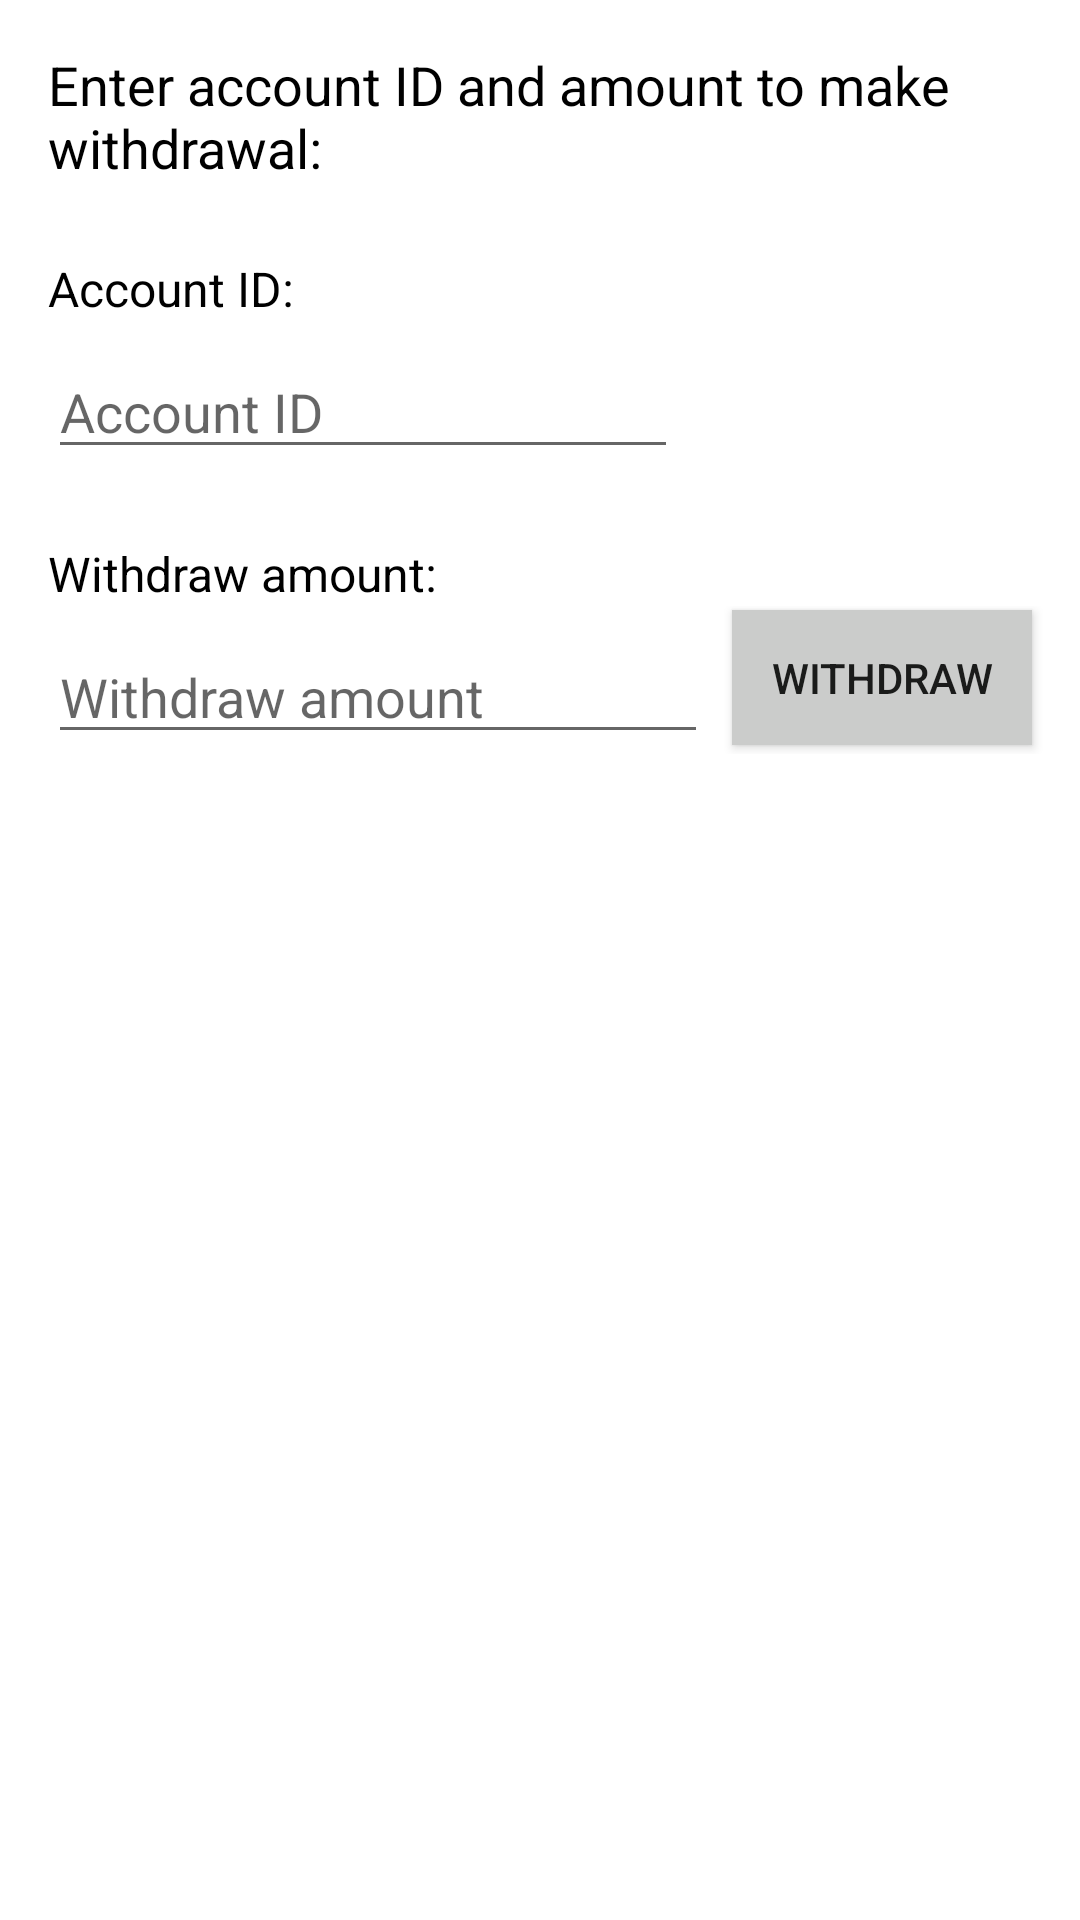

Produce the Android XML layout that renders to this screen, including the resource entries it uses.
<!-- AndroidManifest.xml: application theme AppTheme -->
<!-- res/layout/activity_manager_withdraw.xml -->
<?xml version="1.0" encoding="utf-8"?>
<androidx.constraintlayout.widget.ConstraintLayout xmlns:android="http://schemas.android.com/apk/res/android"
  xmlns:app="http://schemas.android.com/apk/res-auto"
  xmlns:tools="http://schemas.android.com/tools"
  android:layout_width="match_parent"
  android:layout_height="match_parent"
  tools:context=".project.banking.manager.ManagerWithdrawActivity">

  <include layout="@layout/content_withdraw" />

</androidx.constraintlayout.widget.ConstraintLayout>
<!-- res/layout/content_withdraw.xml (included above) -->
<?xml version="1.0" encoding="utf-8"?>
<LinearLayout xmlns:android="http://schemas.android.com/apk/res/android"
  xmlns:app="http://schemas.android.com/apk/res-auto"
  android:orientation="vertical"
  android:layout_width="match_parent"
  android:layout_height="match_parent">

  <TextView
    android:id="@+id/withdraw_instr"
    android:layout_width="357dp"
    android:layout_height="wrap_content"
    android:layout_marginStart="16dp"
    android:layout_marginTop="16dp"
    android:text="@string/withdraw_instr"
    android:textColor="@color/colorGetInfo"
    android:textSize="18sp"
    app:layout_constraintLeft_toLeftOf="parent"
    app:layout_constraintTop_toTopOf="parent" />

  <TextView
    android:id="@+id/get_account_id"
    android:layout_width="wrap_content"
    android:layout_height="wrap_content"
    android:layout_marginStart="16dp"
    android:layout_marginTop="24dp"
    android:text="@string/get_account_id"
    android:textSize="@dimen/input_text"
    android:textColor="@color/colorGetInfo"
    app:layout_constraintLeft_toLeftOf="parent"
    app:layout_constraintTop_toBottomOf="@+id/withdraw_instr" />

  <EditText
    android:id="@+id/account_id"
    android:layout_width="wrap_content"
    android:layout_height="wrap_content"
    android:layout_marginStart="16dp"
    android:layout_marginTop="8dp"
    android:ems="10"
    android:hint="@string/account_id_hint"
    android:inputType="number"
    app:layout_constraintLeft_toLeftOf="parent"
    app:layout_constraintTop_toBottomOf="@+id/get_account_id" />

  <TextView
    android:id="@+id/get_withdraw_amount"
    android:layout_width="wrap_content"
    android:layout_height="wrap_content"
    android:layout_marginStart="16dp"
    android:layout_marginTop="24dp"
    android:text="@string/withdraw_amount"
    android:textSize="@dimen/input_text"
    android:textColor="@color/colorGetInfo"
    app:layout_constraintLeft_toLeftOf="parent"
    app:layout_constraintTop_toBottomOf="@+id/account_id" />

  <LinearLayout
    android:layout_width="match_parent"
    android:layout_height="wrap_content"
    android:orientation="horizontal">

    <EditText
      android:id="@+id/withdraw_amount"
      android:layout_width="wrap_content"
      android:layout_height="wrap_content"
      android:layout_marginEnd="8dp"
      android:layout_marginStart="16dp"
      android:layout_marginTop="8dp"
      android:layout_weight="1"
      android:ems="10"
      android:hint="@string/withdraw_amount_hint"
      android:inputType="numberDecimal"
      app:layout_constraintLeft_toLeftOf="parent"
      app:layout_constraintTop_toBottomOf="@+id/get_withdraw_amount" />

    <Button
      android:id="@+id/button_withdraw"
      android:layout_width="@dimen/button_width"
      android:layout_height="@dimen/button_height"
      android:layout_marginEnd="16dp"
      android:layout_weight="1"
      android:text="@string/make_withdrawal"
      android:background="@color/table_title_background"
      app:layout_constraintBaseline_toBaselineOf="@+id/withdraw_amount"
      app:layout_constraintRight_toRightOf="parent" />

  </LinearLayout>

  <TextView
    android:id="@+id/message"
    android:layout_width="wrap_content"
    android:layout_height="wrap_content"
    android:layout_marginStart="16dp"
    android:layout_marginTop="32dp"
    android:textColor="@color/colorImportant"
    android:textSize="@dimen/input_text"
    app:layout_constraintLeft_toLeftOf="parent"
    app:layout_constraintTop_toBottomOf="@+id/withdraw_amount" />

</LinearLayout>
<!-- resources referenced by this layout -->
<resources>
  <color name="colorGetInfo">#000000</color>
  <color name="colorImportant">#de413a</color>
  <color name="table_title_background">#cbcccb</color>
  <dimen name="button_height">45dp</dimen>
  <dimen name="button_width">90dp</dimen>
  <dimen name="input_text">16sp</dimen>
  <string name="account_id_hint">Account ID</string>
  <string name="get_account_id">Account ID:</string>
  <string name="make_withdrawal">Withdraw</string>
  <string name="withdraw_amount">Withdraw amount:</string>
  <string name="withdraw_amount_hint">Withdraw amount</string>
  <string name="withdraw_instr">Enter account ID and amount to make withdrawal:</string>
  <style name="AppTheme" parent="Theme.MaterialComponents.DayNight.DarkActionBar">
          
          <item name="colorPrimary">@color/colorPrimary</item>
          <item name="colorPrimaryVariant">@color/colorPrimaryDark</item>
          <item name="colorOnPrimary">@color/table_title_background</item>
          
          <item name="colorSecondary">@color/colorImportant</item>
          <item name="colorSecondaryVariant">@color/colorAccent</item>
          <item name="colorOnSecondary">@color/colorGetInfo</item>
          
          <item name="android:statusBarColor" tools:targetApi="l">?attr/colorPrimaryVariant</item>
          
      </style>
  <color name="colorPrimary">#233b5d</color>
  <color name="colorPrimaryDark">#1a2b44</color>
  <color name="colorAccent">#8f9190</color>
</resources>
